Image classification data set "data" (Vitor-Emanuell/project-sloth on GitHub). Class labels (3): cat, dog, sloth.

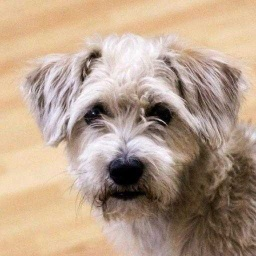
Label: dog

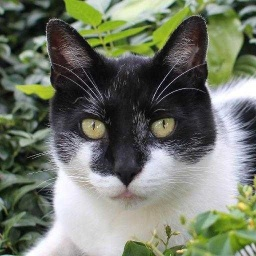
Label: cat

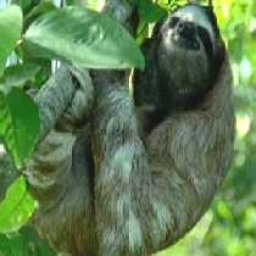
Label: sloth

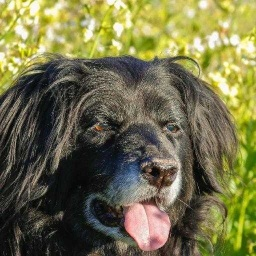
Label: dog

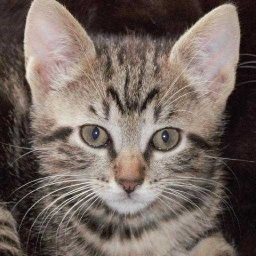
Label: cat

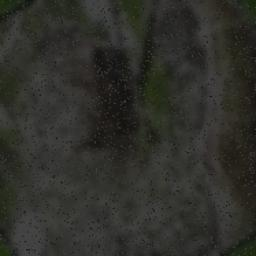
Label: sloth
